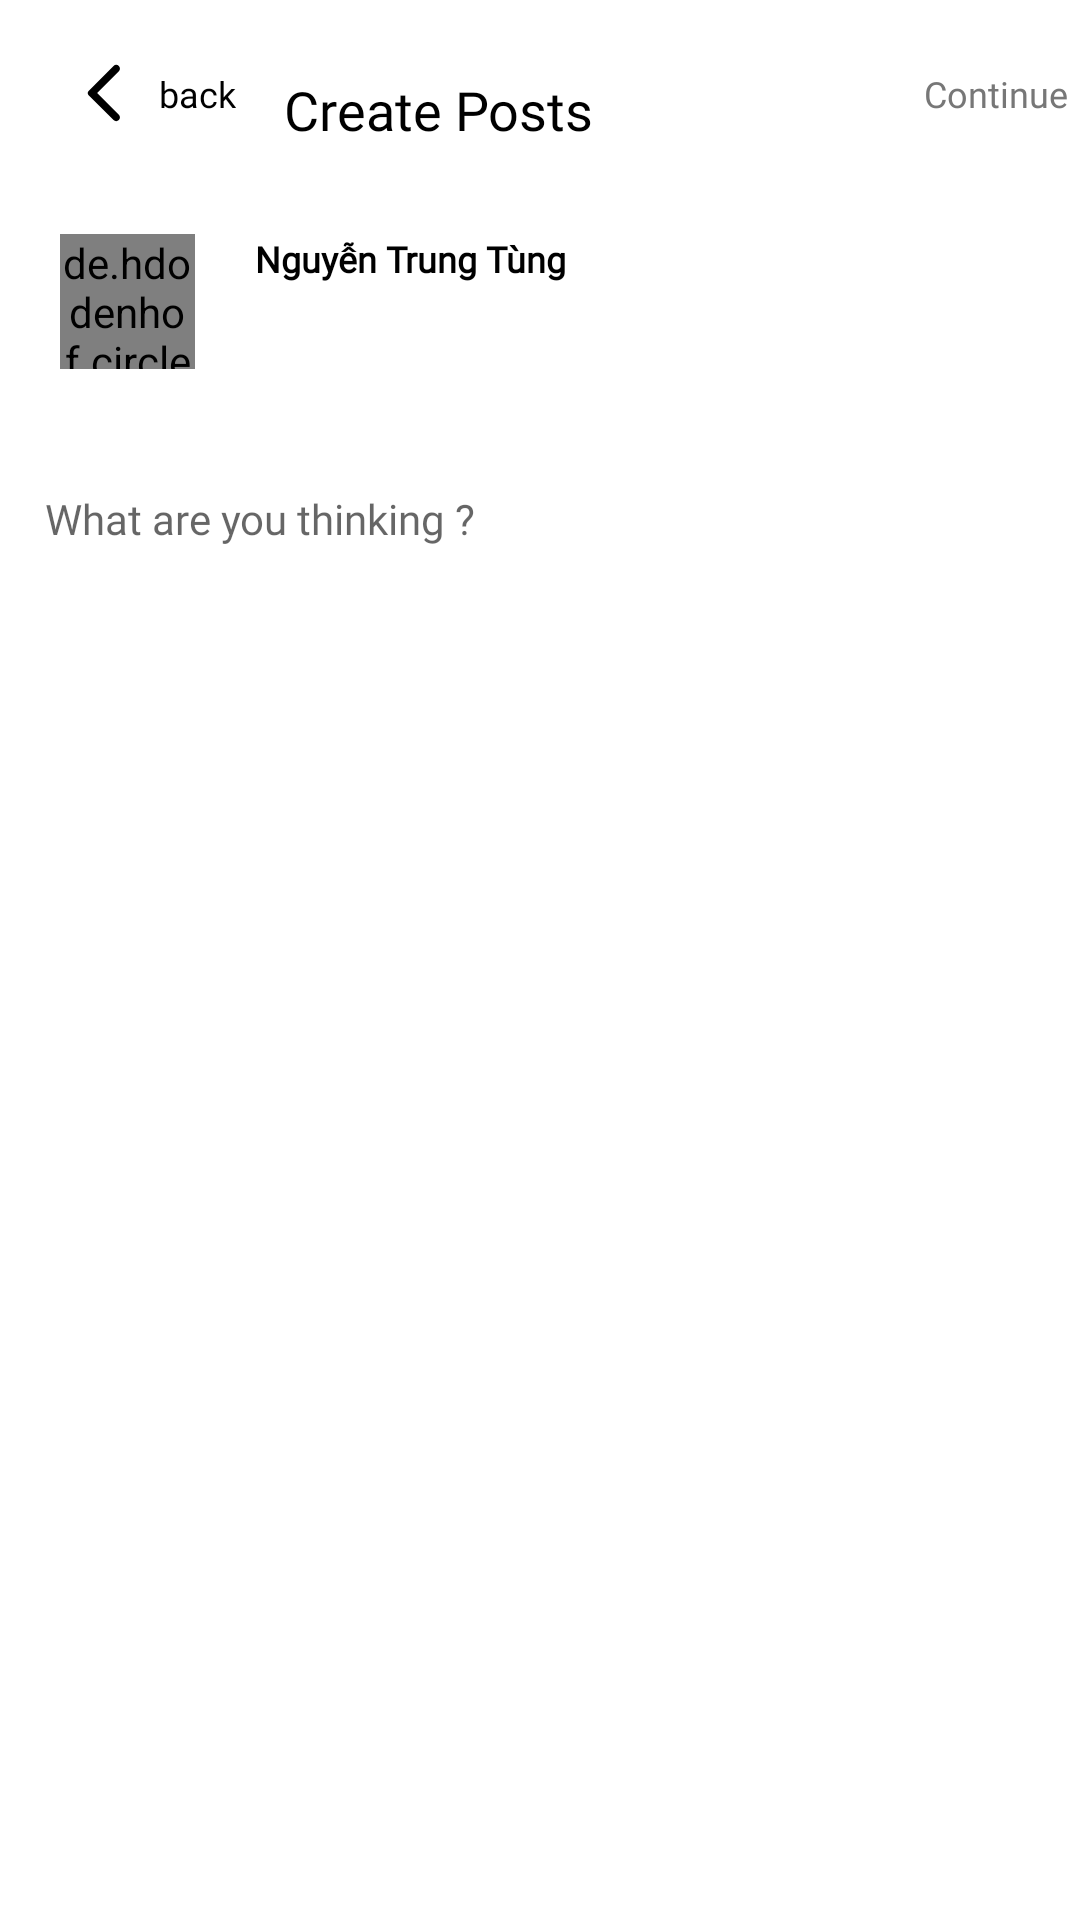

Write the Android layout XML for this screen, with the resource values it uses.
<!-- AndroidManifest.xml: application theme Theme.AppCompat.Light.NoActionBar -->
<!-- res/layout/fragment_add_post.xml -->
<?xml version="1.0" encoding="utf-8"?>
<RelativeLayout xmlns:android="http://schemas.android.com/apk/res/android"
    xmlns:app="http://schemas.android.com/apk/res-auto"
    xmlns:tools="http://schemas.android.com/tools"
    android:id="@+id/fragment_post"
    android:layout_width="match_parent"
    android:layout_height="match_parent"
    android:background="@color/white">

    <androidx.constraintlayout.widget.ConstraintLayout
        android:layout_width="match_parent"
        android:layout_height="match_parent">

        <include
            android:id="@+id/back_dialog_post"
            layout="@layout/round_back_backpack"
            android:layout_width="wrap_content"
            android:layout_height="wrap_content"
            app:layout_constraintStart_toStartOf="parent"
            app:layout_constraintTop_toTopOf="parent" />

        <androidx.appcompat.widget.AppCompatTextView
            android:layout_width="wrap_content"
            android:layout_height="wrap_content"
            android:layout_marginStart="16dp"
            android:fontFamily="@font/poppins"
            android:lineHeight="@dimen/line_height_tv_dialog"
            android:text="@string/create_posts"
            android:textColor="@color/black"
            android:textSize="@dimen/size_tv_dialog"
            android:textStyle="normal"
            app:layout_constraintBottom_toBottomOf="@id/back_dialog_post"
            app:layout_constraintStart_toEndOf="@id/back_dialog_post"
            app:layout_constraintTop_toTopOf="@id/back_dialog_post"
            app:layout_constraintVertical_bias="1.3"
            tools:ignore="UnusedAttribute" />

        <androidx.appcompat.widget.AppCompatTextView
            android:id="@+id/tv_continue_dialog"
            android:layout_width="wrap_content"
            android:layout_height="wrap_content"
            android:layout_marginTop="@dimen/tv_continue_dialog_margin_top"
            android:layout_marginEnd="@dimen/tv_continue_dialog_margen_end"
            android:clickable="false"
            android:fontFamily="@font/poppins"
            android:lineHeight="@dimen/line_height_tv_dialog"
            android:text="@string/continue_"
            android:textColor="@color/text_not_you_color"
            android:textSize="@dimen/tv_continue_dialog_size"
            android:textStyle="normal"
            app:layout_constraintEnd_toEndOf="parent"
            app:layout_constraintTop_toTopOf="parent"
            tools:ignore="UnusedAttribute" />

        <ScrollView
            android:id="@+id/layout_contains"
            android:layout_width="match_parent"
            android:layout_height="@dimen/layout_contains_height"
            android:layout_marginTop="@dimen/layout_contains_avt_margin_top"
            app:layout_constraintBottom_toBottomOf="parent"
            app:layout_constraintTop_toBottomOf="@id/back_dialog_post">

            <androidx.constraintlayout.widget.ConstraintLayout
                android:layout_width="match_parent"
                android:layout_height="match_parent"
                tools:ignore="ScrollViewSize">

                <RelativeLayout
                    android:id="@+id/layout_contains_avt"
                    android:layout_width="match_parent"
                    android:layout_height="@dimen/layout_contains_avt_height"
                    app:layout_constraintStart_toStartOf="parent"
                    app:layout_constraintTop_toTopOf="parent">

                    <de.hdodenhof.circleimageview.CircleImageView
                        android:id="@+id/img_avt_user_dialog"
                        android:layout_width="@dimen/img_avt_user_dialog_width"
                        android:layout_height="@dimen/img_avt_user_dialog_height"
                        android:layout_alignParentStart="true"
                        android:layout_centerVertical="true"
                        android:layout_marginStart="@dimen/img_avt_user_dialog_margin_start"
                        android:src="@drawable/background_splash_speed_backpack" />

                    <androidx.appcompat.widget.AppCompatTextView
                        android:id="@+id/tv_user_name_dialog"
                        android:layout_width="wrap_content"
                        android:layout_height="wrap_content"
                        android:layout_marginStart="@dimen/tv_user_name_dialog_margin_start"
                        android:layout_marginTop="@dimen/tv_user_name_dialog_margin_top"
                        android:layout_toEndOf="@id/img_avt_user_dialog"
                        android:fontFamily="@font/poppins_semibold"
                        android:lineHeight="@dimen/tv_user_name_dialog_line_height"
                        android:text="@string/nguy_n_trung_t_ng"
                        android:textColor="@color/black"
                        android:textSize="@dimen/tv_user_name_dialog_size"
                        android:textStyle="bold"
                        tools:ignore="UnusedAttribute" />

                </RelativeLayout>

                <androidx.appcompat.widget.AppCompatEditText
                    android:id="@+id/edt_status_dialog"
                    android:layout_width="match_parent"
                    android:layout_height="@dimen/edt_status_dialog_height"
                    android:background="@null"
                    android:fontFamily="@font/poppins"
                    android:hint="@string/what_are_you_thinking"
                    android:lineHeight="@dimen/edt_status_dialog_line_height"
                    android:paddingStart="@dimen/edt_status_dialog_padding_start"
                    android:textColor="@color/black"
                    android:textSize="@dimen/edt_status_dialog_text_size"
                    android:textStyle="normal"
                    app:layout_constraintEnd_toEndOf="parent"
                    app:layout_constraintStart_toStartOf="parent"
                    app:layout_constraintTop_toBottomOf="@id/layout_contains_avt"
                    app:layout_constraintBottom_toTopOf="@id/img_post_status_dialog"
                    tools:ignore="RtlSymmetry,UnusedAttribute" />

                <androidx.appcompat.widget.AppCompatImageView
                    android:id="@+id/img_post_status_dialog"
                    android:layout_width="wrap_content"
                    android:layout_height="wrap_content"
                    android:adjustViewBounds="true"
                    app:layout_constraintStart_toStartOf="parent"
                    app:layout_constraintEnd_toEndOf="parent"
                    app:layout_constraintBottom_toTopOf="@id/rcv_item_add_post"
                    app:layout_constraintTop_toBottomOf="@id/edt_status_dialog" />

                <androidx.recyclerview.widget.RecyclerView
                    android:id="@+id/rcv_item_add_post"
                    android:layout_width="match_parent"
                    android:layout_height="wrap_content"
                    app:layout_constraintEnd_toEndOf="parent"
                    app:layout_constraintStart_toStartOf="parent"
                    app:layout_constraintTop_toBottomOf="@id/img_post_status_dialog" />

            </androidx.constraintlayout.widget.ConstraintLayout>

        </ScrollView>

    </androidx.constraintlayout.widget.ConstraintLayout>

</RelativeLayout>
<!-- res/layout/round_back_backpack.xml (included above) -->
<?xml version="1.0" encoding="utf-8"?>
<RelativeLayout xmlns:android="http://schemas.android.com/apk/res/android"
    xmlns:app="http://schemas.android.com/apk/res-auto"
    xmlns:tools="http://schemas.android.com/tools"
    android:id="@+id/layout_contains_round_back"
    android:layout_width="wrap_content"
    android:layout_height="wrap_content">

    <androidx.constraintlayout.widget.ConstraintLayout
        android:layout_width="wrap_content"
        android:layout_height="wrap_content">

        <androidx.appcompat.widget.AppCompatImageButton
            android:id="@+id/image_round_back_backpack_login"
            android:layout_width="wrap_content"
            android:layout_height="wrap_content"
            android:layout_marginStart="@dimen/round_back_backpack_margin_start"
            android:layout_marginTop="@dimen/round_back_backpack_margin_top"
            android:background="@android:color/transparent"
            android:src="@drawable/round_back_backpack_sign_up"
            android:stateListAnimator="@null"
            app:layout_constraintStart_toStartOf="parent"
            app:layout_constraintTop_toTopOf="parent"
            tools:ignore="ContentDescription" />

        <TextView
            android:layout_width="wrap_content"
            android:layout_height="wrap_content"
            android:layout_marginLeft="@dimen/round_back_text_backpack_margin_left"
            android:layout_marginTop="@dimen/round_back_text_backpack_margin_top"
            android:fontFamily="@font/poppins_medium"
            android:lineHeight="@dimen/round_back_text_backpack_line_height"
            android:text="@string/round_back_backpack"
            android:textColor="@color/round_back_text_backpack"
            android:textSize="@dimen/round_back_text_size_backpack"
            app:layout_constraintLeft_toRightOf="@id/image_round_back_backpack_login"
            app:layout_constraintTop_toTopOf="parent"
            tools:ignore="RtlHardcoded,SpUsage,UnusedAttribute" />

    </androidx.constraintlayout.widget.ConstraintLayout>

</RelativeLayout>
<!-- resources referenced by this layout -->
<resources>
  <color name="black">#FF000000</color>
  <color name="round_back_text_backpack">#000000</color>
  <color name="text_not_you_color">#777777</color>
  <color name="white">#FFFFFFFF</color>
  <dimen name="edt_status_dialog_height">70dp</dimen>
  <dimen name="edt_status_dialog_line_height">16sp</dimen>
  <dimen name="edt_status_dialog_padding_start">15dp</dimen>
  <dimen name="edt_status_dialog_text_size">14sp</dimen>
  <dimen name="img_avt_user_dialog_height">45dp</dimen>
  <dimen name="img_avt_user_dialog_margin_start">20dp</dimen>
  <dimen name="img_avt_user_dialog_width">45dp</dimen>
  <dimen name="layout_contains_avt_height">75dp</dimen>
  <dimen name="layout_contains_avt_margin_top">20dp</dimen>
  <dimen name="layout_contains_height">0dp</dimen>
  <dimen name="line_height_tv_dialog">16dp</dimen>
  <dimen name="round_back_backpack_margin_start">23dp</dimen>
  <dimen name="round_back_backpack_margin_top">19dp</dimen>
  <dimen name="round_back_text_backpack_line_height">18dp</dimen>
  <dimen name="round_back_text_backpack_margin_left">6dp</dimen>
  <dimen name="round_back_text_backpack_margin_top">23dp</dimen>
  <dimen name="round_back_text_size_backpack">12dp</dimen>
  <dimen name="size_tv_dialog">18sp</dimen>
  <dimen name="tv_continue_dialog_margen_end">4dp</dimen>
  <dimen name="tv_continue_dialog_margin_top">23dp</dimen>
  <dimen name="tv_continue_dialog_size">12sp</dimen>
  <dimen name="tv_user_name_dialog_line_height">12dp</dimen>
  <dimen name="tv_user_name_dialog_margin_start">20dp</dimen>
  <dimen name="tv_user_name_dialog_margin_top">15dp</dimen>
  <dimen name="tv_user_name_dialog_size">12sp</dimen>
  <!-- drawable background_splash_speed_backpack: png bitmap (drawable-v24, 189981 bytes) -->
  <!-- drawable round_back_backpack_sign_up: png bitmap (drawable-hdpi, 453 bytes) -->
  <string name="continue_">Continue</string>
  <string name="create_posts">Create Posts</string>
  <string name="nguy_n_trung_t_ng">Nguyễn Trung Tùng</string>
  <string name="round_back_backpack">back</string>
  <string name="what_are_you_thinking">What are you thinking ?</string>
</resources>
